Run: headless pygame with SDL's dummy video driver; simulated clock (each Clock.tick advances the game by its frame time, no real sleeping); random seed 0; keys injected as events and as key.get_pressed() state; no mouse input.
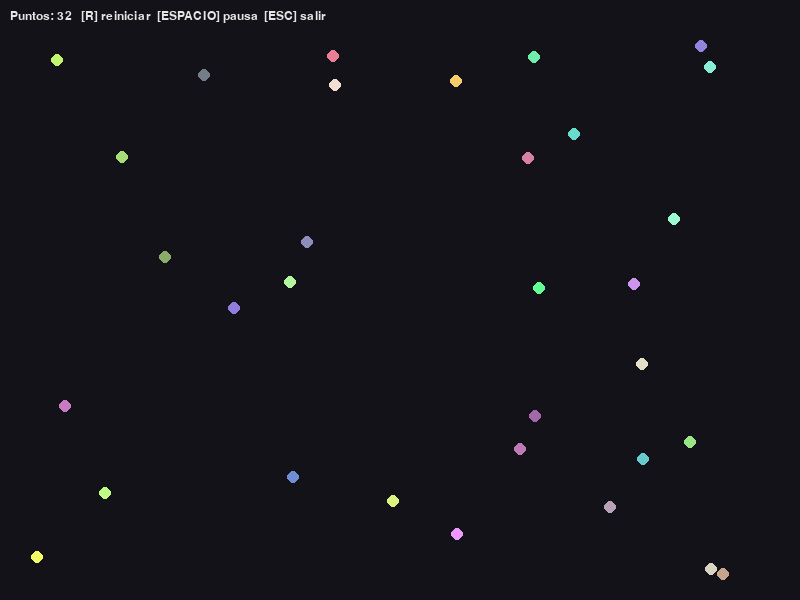
Frame 1 of 4 · flips 1–60 · no input
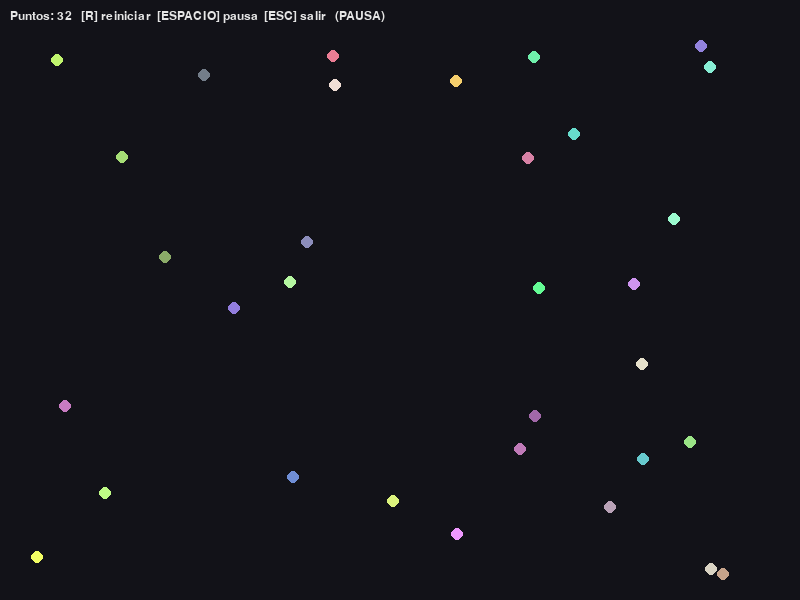
Frame 2 of 4 · flips 61–180 · tapped SPACE, RETURN · held RIGHT (→), D
Frame 3 of 4 · flips 181–300 · held DOWN (↓), S · screen unchanged from frame 2, image omitted
Frame 4 of 4 · flips 301–420 · held LEFT (←), A, UP (↑), W · screen unchanged from frame 3, image omitted

The pygame program that drew these frames:

"""
Puntos en movimiento con colisiones.

Interfaz 2D donde varios puntos se mueven de forma aleatoria dentro de la
ventana. Cuando dos puntos se encuentran (colisionan), ambos desaparecen.

Requisitos:
    pip install pygame

Uso:
    python puntos_colision.py

Controles:
    - ESC o cerrar la ventana: salir.
    - R: reiniciar con un nuevo conjunto de puntos.
    - ESPACIO: pausar / reanudar.
"""

import math
import random
import sys

import pygame

# ---------------------------------------------------------------------------
# Configuración
# ---------------------------------------------------------------------------
ANCHO, ALTO = 800, 600      # Tamaño de la ventana en píxeles.
NUM_PUNTOS = 40             # Cantidad inicial de puntos.
RADIO = 6                   # Radio de cada punto.
VELOCIDAD_MAX = 3.0         # Velocidad máxima (px por frame) en cada eje.
FPS = 60                    # Fotogramas por segundo.
COLOR_FONDO = (18, 18, 24)
COLOR_TEXTO = (230, 230, 230)


class Punto:
    """Un punto que se mueve en línea recta y rebota en los bordes."""

    def __init__(self):
        self.x = random.uniform(RADIO, ANCHO - RADIO)
        self.y = random.uniform(RADIO, ALTO - RADIO)
        # Velocidad aleatoria distinta de cero en cada eje.
        self.vx = random.uniform(-VELOCIDAD_MAX, VELOCIDAD_MAX) or 1.0
        self.vy = random.uniform(-VELOCIDAD_MAX, VELOCIDAD_MAX) or 1.0
        self.color = (
            random.randint(100, 255),
            random.randint(100, 255),
            random.randint(100, 255),
        )

    def mover(self):
        """Avanza un paso y rebota contra los bordes de la ventana."""
        self.x += self.vx
        self.y += self.vy

        # Rebote horizontal.
        if self.x - RADIO <= 0:
            self.x = RADIO
            self.vx = abs(self.vx)
        elif self.x + RADIO >= ANCHO:
            self.x = ANCHO - RADIO
            self.vx = -abs(self.vx)

        # Rebote vertical.
        if self.y - RADIO <= 0:
            self.y = RADIO
            self.vy = abs(self.vy)
        elif self.y + RADIO >= ALTO:
            self.y = ALTO - RADIO
            self.vy = -abs(self.vy)

    def dibujar(self, superficie):
        pygame.draw.circle(superficie, self.color, (int(self.x), int(self.y)), RADIO)


def hay_colision(a, b):
    """Devuelve True si los puntos a y b se tocan (distancia < 2*RADIO)."""
    dx = a.x - b.x
    dy = a.y - b.y
    return math.hypot(dx, dy) < RADIO * 2


def detectar_colisiones(puntos):
    """Devuelve el conjunto de índices de puntos que colisionan entre sí."""
    eliminados = set()
    total = len(puntos)
    for i in range(total):
        for j in range(i + 1, total):
            if i in eliminados and j in eliminados:
                continue
            if hay_colision(puntos[i], puntos[j]):
                eliminados.add(i)
                eliminados.add(j)
    return eliminados


def crear_puntos():
    return [Punto() for _ in range(NUM_PUNTOS)]


def main():
    pygame.init()
    pantalla = pygame.display.set_mode((ANCHO, ALTO))
    pygame.display.set_caption("Puntos en movimiento con colisiones")
    reloj = pygame.time.Clock()
    fuente = pygame.font.SysFont("consolas", 18)

    puntos = crear_puntos()
    pausado = False

    while True:
        # --- Eventos ---
        for evento in pygame.event.get():
            if evento.type == pygame.QUIT:
                pygame.quit()
                sys.exit()
            if evento.type == pygame.KEYDOWN:
                if evento.key == pygame.K_ESCAPE:
                    pygame.quit()
                    sys.exit()
                elif evento.key == pygame.K_r:
                    puntos = crear_puntos()
                elif evento.key == pygame.K_SPACE:
                    pausado = not pausado

        # --- Actualización ---
        if not pausado:
            for punto in puntos:
                punto.mover()

            eliminados = detectar_colisiones(puntos)
            if eliminados:
                puntos = [p for k, p in enumerate(puntos) if k not in eliminados]

        # --- Dibujado ---
        pantalla.fill(COLOR_FONDO)
        for punto in puntos:
            punto.dibujar(pantalla)

        info = f"Puntos: {len(puntos)}   [R] reiniciar  [ESPACIO] pausa  [ESC] salir"
        if pausado:
            info += "   (PAUSA)"
        pantalla.blit(fuente.render(info, True, COLOR_TEXTO), (10, 10))

        pygame.display.flip()
        reloj.tick(FPS)


if __name__ == "__main__":
    main()
